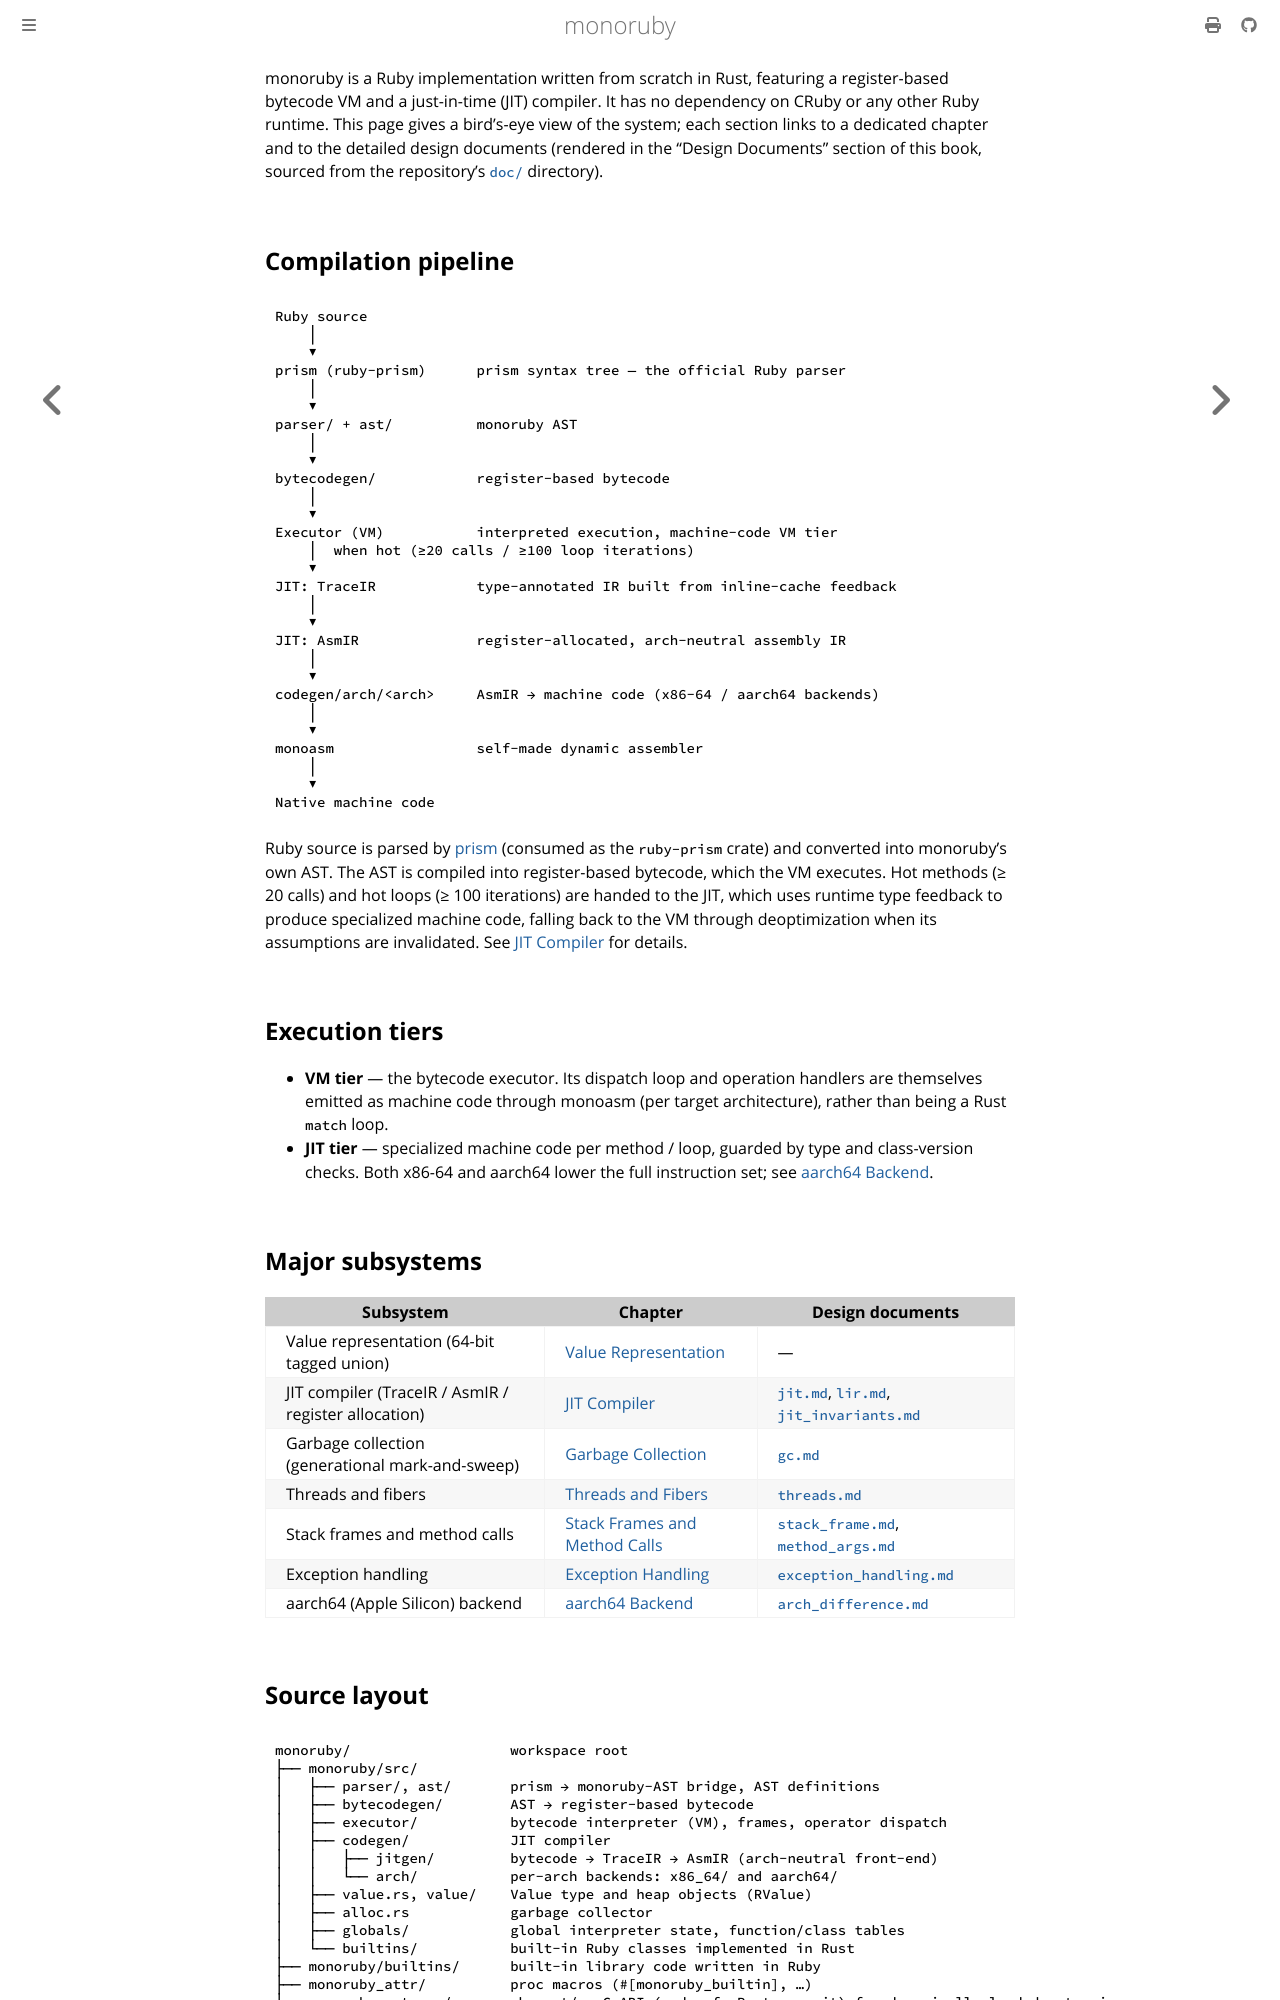

repository: sisshiki1969/monoruby · page: docs/architecture-overview.html · generator: mdbook

monoruby is a Ruby implementation written from scratch in Rust, featuring a register-based bytecode VM and a just-in-time (JIT) compiler. It has no dependency on CRuby or any other Ruby runtime. This page gives a bird's-eye view of the system; each section links to a dedicated chapter and to the detailed design documents (rendered in the "Design Documents" section of this book, sourced from the repository's [`doc/`](https://github.com/sisshiki1969/monoruby/tree/master/doc) directory).

## Compilation pipeline

```
Ruby source
    │
    ▼
prism (ruby-prism)      prism syntax tree — the official Ruby parser
    │
    ▼
parser/ + ast/          monoruby AST
    │
    ▼
bytecodegen/            register-based bytecode
    │
    ▼
Executor (VM)           interpreted execution, machine-code VM tier
    │  when hot (≥20 calls / ≥100 loop iterations)
    ▼
JIT: TraceIR            type-annotated IR built from inline-cache feedback
    │
    ▼
JIT: AsmIR              register-allocated, arch-neutral assembly IR
    │
    ▼
codegen/arch/<arch>     AsmIR → machine code (x86-64 / aarch64 backends)
    │
    ▼
monoasm                 self-made dynamic assembler
    │
    ▼
Native machine code
```

Ruby source is parsed by [prism](https://github.com/ruby/prism) (consumed as the `ruby-prism` crate) and converted into monoruby's own AST. The AST is compiled into register-based bytecode, which the VM executes. Hot methods (≥ 20 calls) and hot loops (≥ 100 iterations) are handed to the JIT, which uses runtime type feedback to produce specialized machine code, falling back to the VM through deoptimization when its assumptions are invalidated. See [JIT Compiler](jit-compiler.md) for details.

## Execution tiers

- **VM tier** — the bytecode executor. Its dispatch loop and operation handlers are themselves emitted as machine code through monoasm (per target architecture), rather than being a Rust `match` loop.
- **JIT tier** — specialized machine code per method / loop, guarded by type and class-version checks. Both x86-64 and aarch64 lower the full instruction set; see [aarch64 Backend](aarch64-backend.md).

## Major subsystems

| Subsystem | Chapter | Design documents |
| --- | --- | --- |
| Value representation (64-bit tagged union) | [Value Representation](value-representation.md) | — |
| JIT compiler (TraceIR / AsmIR / register allocation) | [JIT Compiler](jit-compiler.md) | [`jit.md`](design/jit.md), [`lir.md`](design/lir.md), [`jit_invariants.md`](design/jit_invariants.md) |
| Garbage collection (generational mark-and-sweep) | [Garbage Collection](garbage-collection.md) | [`gc.md`](design/gc.md) |
| Threads and fibers | [Threads and Fibers](threads-and-fibers.md) | [`threads.md`](design/threads.md) |
| Stack frames and method calls | [Stack Frames and Method Calls](stack-frames-and-method-calls.md) | [`stack_frame.md`](design/stack_frame.md), [`method_args.md`](design/method_args.md) |
| Exception handling | [Exception Handling](exception-handling.md) | [`exception_handling.md`](design/exception_handling.md) |
| aarch64 (Apple Silicon) backend | [aarch64 Backend](aarch64-backend.md) | [`arch_difference.md`](design/arch_difference.md) |
